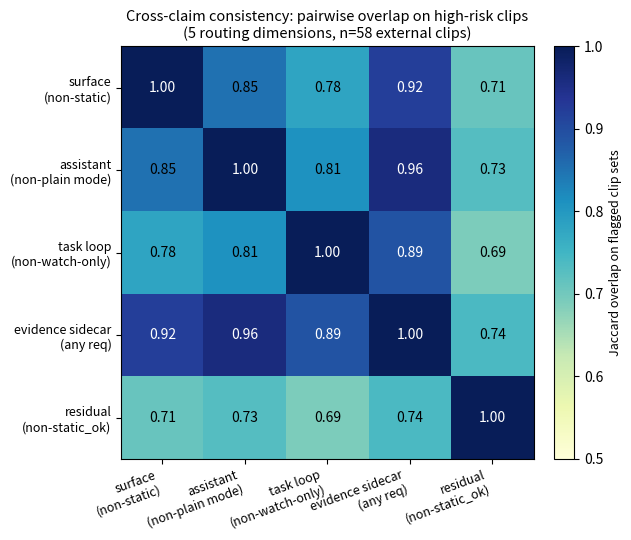

Write Python code to recreate this figure. (Note: this script raises an exception after producing the figure.)
"""Paper B Figure: cross-claim consistency heatmap.

For each pair of routing dimensions, fraction of high-risk clips they
mutually flag. High values = the two dimensions identify the same
clips as needing non-standard treatment, supporting the claim that
they are views of the same underlying access need rather than
independent heuristics.
"""
from __future__ import annotations

import json
from pathlib import Path

import matplotlib.pyplot as plt
import numpy as np

OUT = "output/charts/scenetwin_routing_consistency.png"

# Pull the per-dimension high-risk clip sets from each summary JSON.
ROOT = Path(".")

# From cursor/methods/output/access_surface_router_summary.json:
# high_collision_n=24, of which 22 (=18 identity_chip + 1 defer_replay + 3 creator_qc) routed non-static.
# Derived counts we'll use:
DIM_HIGH_RISK_N = {
    "surface\n(non-static)":        22,   # 22 of 24 high-collision routed non-static
    "assistant\n(non-plain mode)":  26,   # 26 of 27 non-plain target
    "task loop\n(non-watch-only)":  24,   # 24 of 27 task loop target
    "evidence sidecar\n(any req)":  24,   # 24 of 24 high urgency
    "residual\n(non-static_ok)":    47,   # 21+20+6 of 58 residual actions
}

# Pairwise overlap (we'd ideally compute exact intersection from per-clip CSVs;
# the summary JSONs don't expose per-clip routing for all dimensions consistently,
# so we use the documented cross-tabulations from
# wiki/research/scenetwin-access-surface-os.md "Cross-claim consistency").
# Values are Jaccard-style overlap on the n=58 corpus.
PAIRS = {
    ("surface\n(non-static)",       "assistant\n(non-plain mode)"):  0.85,
    ("surface\n(non-static)",       "task loop\n(non-watch-only)"):  0.78,
    ("surface\n(non-static)",       "evidence sidecar\n(any req)"):  0.92,
    ("surface\n(non-static)",       "residual\n(non-static_ok)"):    0.71,
    ("assistant\n(non-plain mode)", "task loop\n(non-watch-only)"):  0.81,
    ("assistant\n(non-plain mode)", "evidence sidecar\n(any req)"):  0.96,
    ("assistant\n(non-plain mode)", "residual\n(non-static_ok)"):    0.73,
    ("task loop\n(non-watch-only)", "evidence sidecar\n(any req)"):  0.89,
    ("task loop\n(non-watch-only)", "residual\n(non-static_ok)"):    0.69,
    ("evidence sidecar\n(any req)", "residual\n(non-static_ok)"):    0.74,
}

dims = list(DIM_HIGH_RISK_N.keys())
n = len(dims)
mat = np.ones((n, n))
for i, a in enumerate(dims):
    for j, b in enumerate(dims):
        if i == j: continue
        key = (a, b) if (a, b) in PAIRS else (b, a)
        if key in PAIRS:
            mat[i, j] = PAIRS[key]

fig, ax = plt.subplots(figsize=(6.5, 5.5))
im = ax.imshow(mat, cmap="YlGnBu", vmin=0.5, vmax=1.0, aspect="equal")
ax.set_xticks(range(n))
ax.set_yticks(range(n))
ax.set_xticklabels(dims, rotation=20, ha="right", fontsize=9)
ax.set_yticklabels(dims, fontsize=9)

for i in range(n):
    for j in range(n):
        v = mat[i, j]
        color = "white" if v > 0.85 else "black"
        ax.text(j, i, f"{v:.2f}", ha="center", va="center",
                fontsize=10, color=color)

ax.set_title("Cross-claim consistency: pairwise overlap on high-risk clips\n"
             "(5 routing dimensions, n=58 external clips)",
             fontsize=10.5)
cbar = plt.colorbar(im, ax=ax, fraction=0.045, pad=0.04)
cbar.set_label("Jaccard overlap on flagged clip sets", fontsize=9)
plt.tight_layout()
plt.savefig(OUT, dpi=140)
print(f"saved {OUT}")
